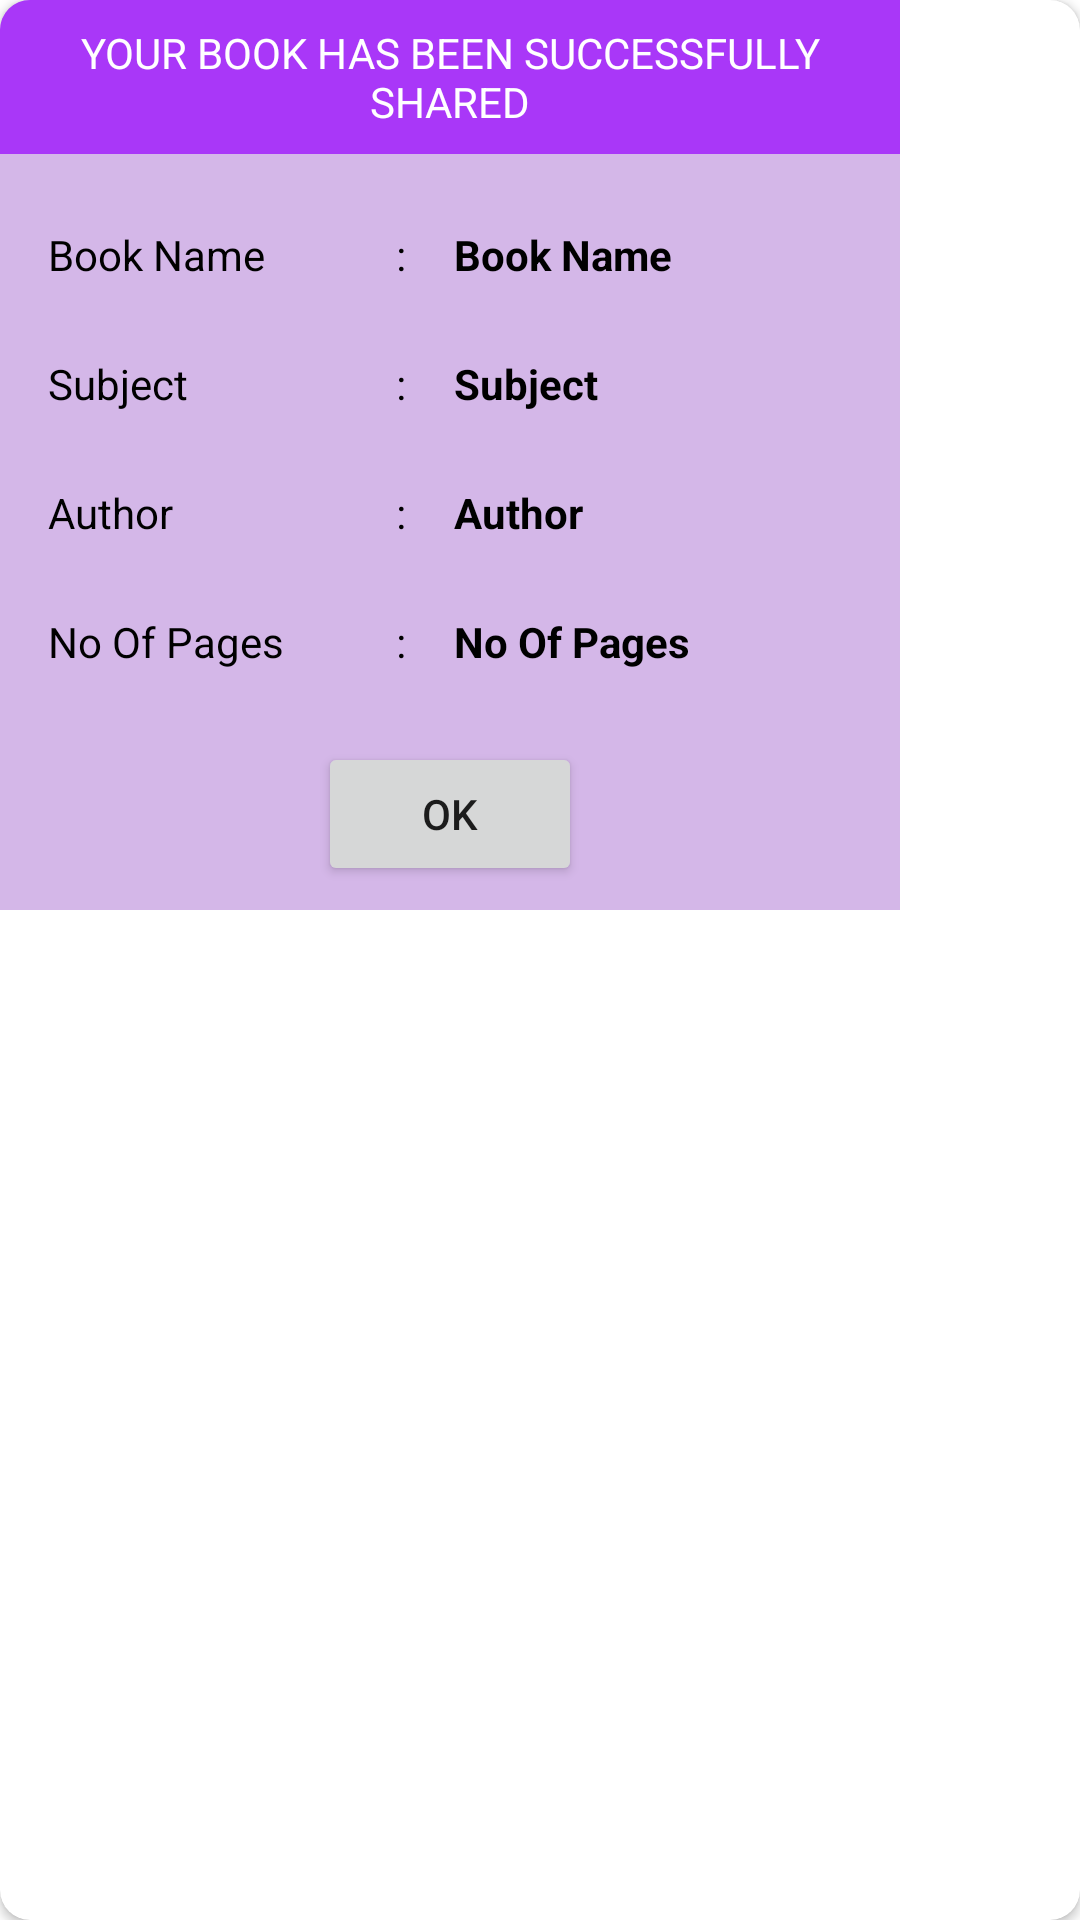

Produce the Android XML layout that renders to this screen, including the resource entries it uses.
<!-- AndroidManifest.xml: application theme Theme.LibraryApplication -->
<!-- res/layout/fragment_share_book_detail.xml -->
<?xml version="1.0" encoding="utf-8"?>
<layout xmlns:android="http://schemas.android.com/apk/res/android"
    xmlns:app="http://schemas.android.com/apk/res-auto"
    xmlns:tools="http://schemas.android.com/tools">

    <androidx.cardview.widget.CardView
        android:layout_width="wrap_content"
        android:layout_height="wrap_content"
        app:cardCornerRadius="10dp">

        <androidx.constraintlayout.widget.ConstraintLayout
            android:layout_width="300dp"
            android:layout_height="wrap_content"
            android:background="@color/dialog_back_ground"
            tools:context=".ui.fragments.ShareBookDetailFragment">

            <TextView
                android:id="@+id/share_book_detail_header"
                android:layout_width="match_parent"
                android:layout_height="wrap_content"
                android:background="@color/primary"
                android:gravity="center"
                android:padding="8dp"
                android:text="@string/shared_details_header"
                android:textColor="@color/white"
                app:layout_constraintEnd_toEndOf="parent"
                app:layout_constraintHorizontal_bias="0.5"
                app:layout_constraintStart_toStartOf="parent"
                app:layout_constraintTop_toTopOf="parent" />

            <TextView
                android:id="@+id/share_book_detail_book_name"
                android:layout_width="100dp"
                android:layout_height="wrap_content"
                android:layout_marginStart="16dp"
                android:layout_marginTop="24dp"
                android:text="@string/book_name"
                android:textColor="@color/primary_text"
                app:layout_constraintStart_toStartOf="parent"
                app:layout_constraintTop_toBottomOf="@+id/share_book_detail_header" />

            <TextView
                android:id="@+id/share_book_detail_book_name_given"
                android:layout_width="0dp"
                android:layout_height="wrap_content"
                android:layout_marginStart="16dp"
                android:layout_marginEnd="16dp"
                android:maxLines="2"
                android:text="@string/book_name"
                android:textColor="@color/primary_text"
                android:textStyle="bold"
                app:layout_constraintEnd_toEndOf="parent"
                app:layout_constraintStart_toEndOf="@+id/textView18"
                app:layout_constraintTop_toTopOf="@+id/share_book_detail_book_name" />

            <TextView
                android:id="@+id/share_book_detail_subject"
                android:layout_width="0dp"
                android:layout_height="wrap_content"
                android:layout_marginTop="24dp"
                android:text="@string/subject"
                android:textColor="@color/primary_text"
                app:layout_constraintStart_toStartOf="@+id/share_book_detail_book_name"
                app:layout_constraintTop_toBottomOf="@+id/share_book_detail_book_name" />

            <TextView
                android:id="@+id/share_book_detail_subject_given"
                android:layout_width="wrap_content"
                android:layout_height="wrap_content"
                android:text="@string/subject"
                android:textColor="@color/primary_text"
                android:textStyle="bold"
                app:layout_constraintBottom_toBottomOf="@+id/share_book_detail_subject"
                app:layout_constraintStart_toStartOf="@+id/share_book_detail_book_name_given" />

            <TextView
                android:id="@+id/share_book_detail_author_given"
                android:layout_width="0dp"
                android:layout_height="wrap_content"
                android:text="@string/author"
                android:textColor="@color/primary_text"
                android:textStyle="bold"
                app:layout_constraintBottom_toBottomOf="@+id/share_book_detail_author"
                app:layout_constraintStart_toStartOf="@+id/share_book_detail_subject_given" />

            <TextView
                android:id="@+id/share_book_detail_author"
                android:layout_width="0dp"
                android:layout_height="wrap_content"
                android:layout_marginTop="24dp"
                android:text="@string/author"
                android:textColor="@color/primary_text"
                app:layout_constraintEnd_toEndOf="@+id/share_book_detail_subject"
                app:layout_constraintStart_toStartOf="@+id/share_book_detail_subject"
                app:layout_constraintTop_toBottomOf="@+id/share_book_detail_subject" />

            <Button
                android:id="@+id/share_book_detail_button"
                android:layout_width="wrap_content"
                android:layout_height="wrap_content"
                android:layout_marginTop="24dp"
                android:layout_marginBottom="8dp"
                android:text="@string/ok"
                app:layout_constraintBottom_toBottomOf="parent"
                app:layout_constraintEnd_toEndOf="parent"
                app:layout_constraintStart_toStartOf="parent"
                app:layout_constraintTop_toBottomOf="@+id/share_book_detail_no_of_pages"
                app:layout_constraintVertical_bias="0.0" />

            <TextView
                android:id="@+id/share_book_detail_no_of_pages"
                android:layout_width="0dp"
                android:layout_height="wrap_content"
                android:layout_marginTop="24dp"
                android:text="@string/no_of_pages"
                android:textColor="@color/primary_text"
                app:layout_constraintEnd_toEndOf="@+id/share_book_detail_book_name"
                app:layout_constraintStart_toStartOf="@+id/share_book_detail_author"
                app:layout_constraintTop_toBottomOf="@+id/share_book_detail_author" />

            <TextView
                android:id="@+id/share_book_detail_no_of_pages_given"
                android:layout_width="wrap_content"
                android:layout_height="wrap_content"
                android:text="@string/no_of_pages"
                android:textColor="@color/primary_text"
                android:textStyle="bold"
                app:layout_constraintBottom_toBottomOf="@+id/share_book_detail_no_of_pages"
                app:layout_constraintStart_toStartOf="@+id/share_book_detail_author_given" />

            <TextView
                android:id="@+id/textView18"
                android:layout_width="wrap_content"
                android:layout_height="0dp"
                android:layout_marginStart="16dp"
                android:gravity="center"
                android:text="@string/semicolon"
                android:textColor="@color/primary_text"
                app:layout_constraintBottom_toBottomOf="@+id/share_book_detail_book_name_given"
                app:layout_constraintStart_toEndOf="@+id/share_book_detail_book_name"
                app:layout_constraintTop_toTopOf="@+id/share_book_detail_book_name_given" />

            <TextView
                android:id="@+id/textView19"
                android:layout_width="wrap_content"
                android:layout_height="0dp"
                android:gravity="center"
                android:text="@string/semicolon"
                android:textColor="@color/primary_text"
                app:layout_constraintBottom_toBottomOf="@+id/share_book_detail_subject_given"
                app:layout_constraintEnd_toEndOf="@+id/textView18"
                app:layout_constraintStart_toStartOf="@+id/textView18"
                app:layout_constraintTop_toTopOf="@+id/share_book_detail_subject_given" />

            <TextView
                android:id="@+id/textView20"
                android:layout_width="wrap_content"
                android:layout_height="0dp"
                android:gravity="center"
                android:text="@string/semicolon"
                android:textColor="@color/primary_text"
                app:layout_constraintBottom_toBottomOf="@+id/share_book_detail_author_given"
                app:layout_constraintEnd_toEndOf="@+id/textView19"
                app:layout_constraintStart_toStartOf="@+id/textView19"
                app:layout_constraintTop_toTopOf="@+id/share_book_detail_author_given" />

            <TextView
                android:id="@+id/textView21"
                android:layout_width="wrap_content"
                android:layout_height="0dp"
                android:gravity="center"
                android:text="@string/semicolon"
                android:textColor="@color/primary_text"
                app:layout_constraintBottom_toBottomOf="@+id/share_book_detail_no_of_pages_given"
                app:layout_constraintEnd_toEndOf="@+id/textView20"
                app:layout_constraintStart_toStartOf="@+id/textView20"
                app:layout_constraintTop_toTopOf="@+id/share_book_detail_no_of_pages_given" />

        </androidx.constraintlayout.widget.ConstraintLayout>
    </androidx.cardview.widget.CardView>
</layout>
<!-- resources referenced by this layout -->
<resources>
  <color name="dialog_back_ground">@color/mildPurple</color>
  <color name="primary">#A937F8</color>
  <color name="primary_text">#FF000000</color>
  <color name="white">#FFFFFFFF</color>
  <string name="author">Author</string>
  <string name="book_name">Book Name</string>
  <string name="no_of_pages">No Of Pages</string>
  <string name="ok">OK</string>
  <string name="semicolon">:</string>
  <string name="shared_details_header">YOUR BOOK HAS BEEN SUCCESSFULLY SHARED</string>
  <string name="subject">Subject</string>
  <style name="Theme.LibraryApplication" parent="Theme.MaterialComponents.Light.DarkActionBar">
          
          <item name="colorPrimary">#A937F8</item>
          <item name="colorPrimaryVariant">#A937F8</item>
          <item name="colorOnPrimary">@color/white</item>
           Secondary brand color.
          <item name="colorSecondary">@color/teal_200</item>
          <item name="colorSecondaryVariant">@color/teal_700</item>
          <item name="colorOnSecondary">@color/black</item>
          
          <item name="android:statusBarColor" tools:targetApi="l">?attr/colorPrimaryVariant</item>
          
      </style>
  <color name="mildPurple">#D4B7E8</color>
  <color name="teal_200">#FF03DAC5</color>
  <color name="teal_700">#FF018786</color>
  <color name="black">#FF000000</color>
</resources>
